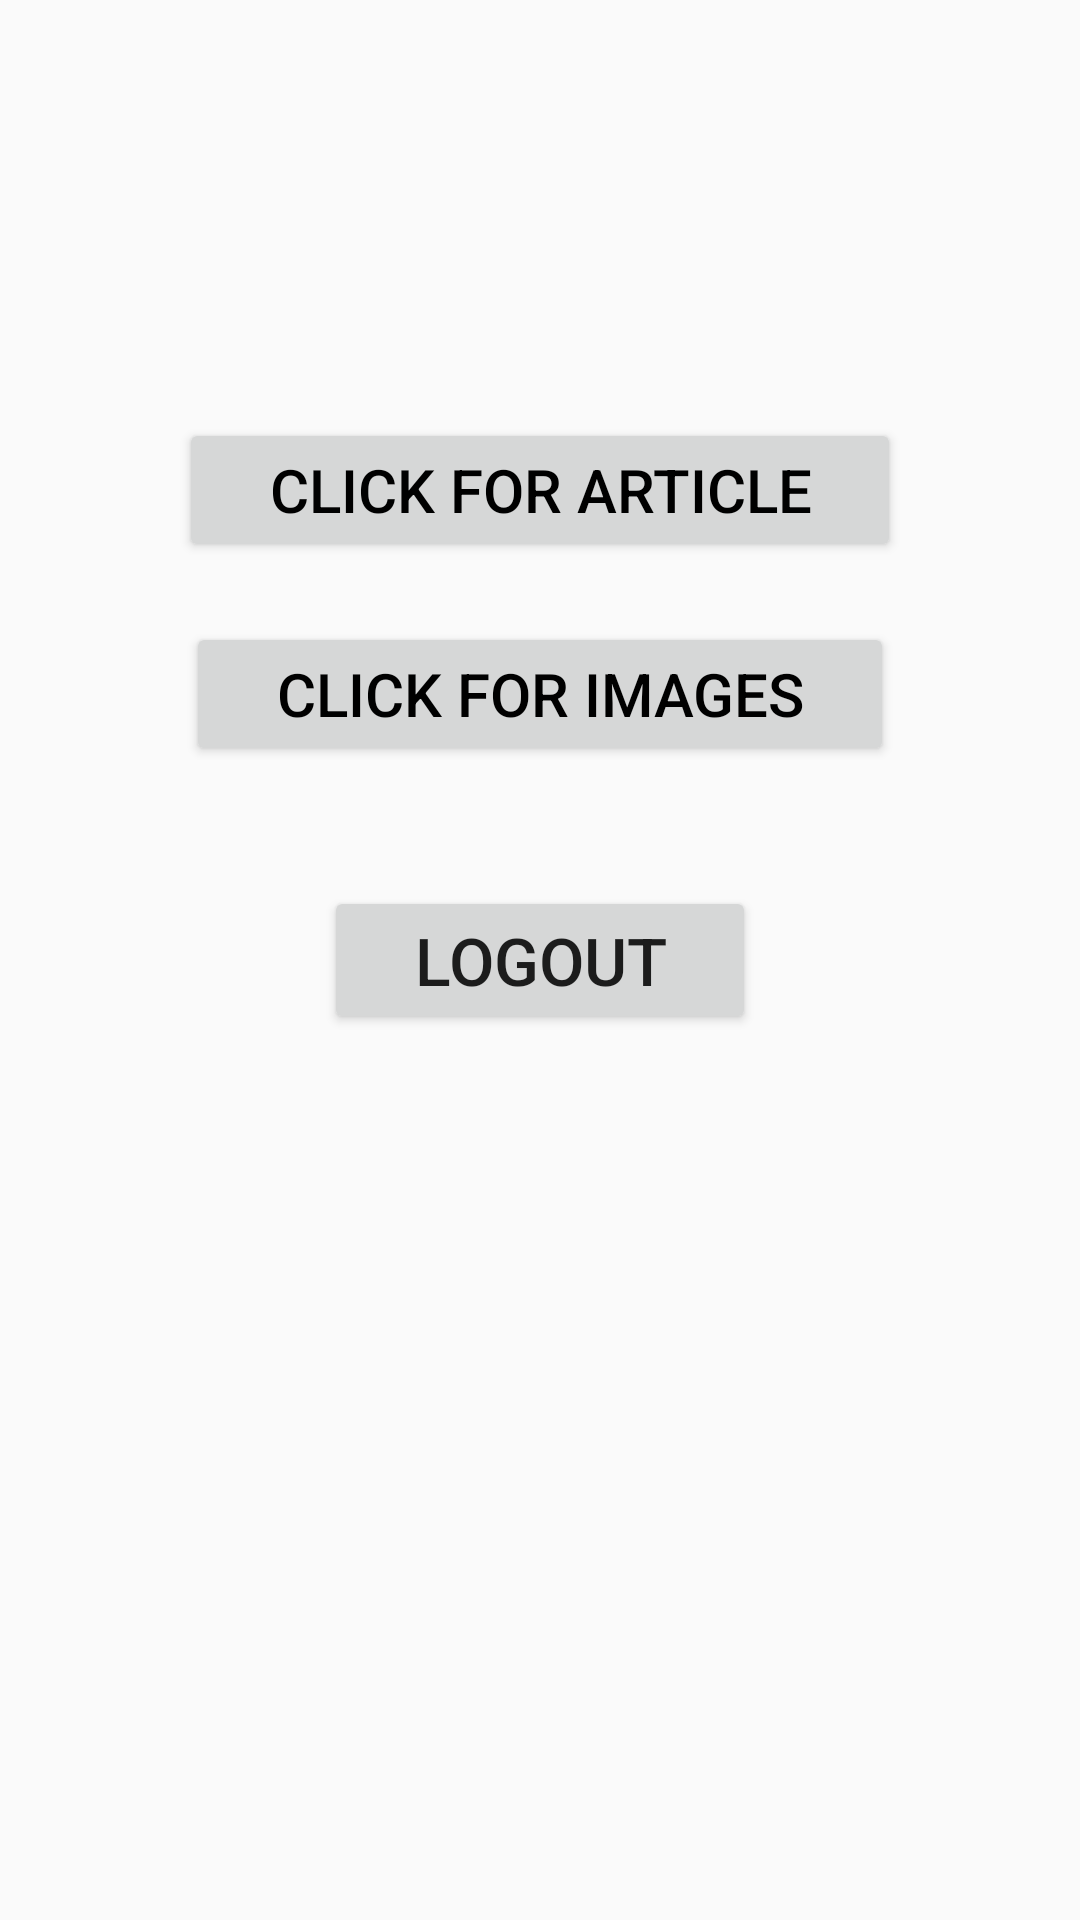

Reconstruct the res/layout file that produces this screen, plus the resources it refers to.
<!-- AndroidManifest.xml: application theme AppTheme -->
<!-- res/layout/activity_dashboard.xml -->
<?xml version="1.0" encoding="utf-8"?>
<RelativeLayout xmlns:android="http://schemas.android.com/apk/res/android"
    xmlns:tools="http://schemas.android.com/tools"
    android:id="@+id/activity_dashboard"
    android:layout_width="match_parent"
    android:layout_height="match_parent"
    android:padding="@dimen/dp16"
    tools:context=".home.DashboardActivity">

    <Button
        android:id="@+id/bt_Article"
        android:layout_width="wrap_content"
        android:layout_height="wrap_content"
        android:layout_above="@id/bt_Images"
        android:layout_centerHorizontal="true"
        android:paddingStart="@dimen/dp30"
        android:paddingTop="@dimen/dp10"
        android:paddingEnd="@dimen/dp30"
        android:paddingBottom="@dimen/dp10"
        android:text="@string/click_article"
        android:textColor="#000"
        android:textSize="@dimen/sp20" />

    <Button
        android:id="@+id/bt_Images"
        android:layout_width="wrap_content"
        android:layout_height="wrap_content"
        android:layout_above="@id/bt_Logout"
        android:layout_centerHorizontal="true"
        android:layout_margin="@dimen/dp20"
        android:paddingStart="@dimen/dp30"
        android:paddingTop="@dimen/dp10"
        android:paddingEnd="@dimen/dp30"
        android:paddingBottom="@dimen/dp10"
        android:text="@string/click_images"
        android:textColor="#000"
        android:textSize="@dimen/sp20" />

    <Button
        android:id="@+id/bt_Logout"
        android:layout_width="wrap_content"
        android:layout_height="wrap_content"
        android:layout_centerInParent="true"
        android:layout_marginTop="@dimen/dp20"
        android:paddingStart="@dimen/dp30"
        android:paddingTop="@dimen/dp10"
        android:paddingEnd="@dimen/dp30"
        android:paddingBottom="@dimen/dp10"
        android:text="@string/logout"
        android:textSize="@dimen/sp22" />

</RelativeLayout>
<!-- resources referenced by this layout -->
<resources>
  <dimen name="dp10">10dp</dimen>
  <dimen name="dp16">16dp</dimen>
  <dimen name="dp20">20dp</dimen>
  <dimen name="dp30">30dp</dimen>
  <dimen name="sp20">20sp</dimen>
  <dimen name="sp22">22sp</dimen>
  <string name="click_article">Click for Article</string>
  <string name="click_images">Click for Images</string>
  <string name="logout">LOGOUT</string>
  <style name="AppTheme" parent="Theme.AppCompat.Light.DarkActionBar">
          
          <item name="colorPrimary">@color/colorPrimary</item>
          <item name="colorPrimaryDark">@color/colorPrimaryDark</item>
          <item name="colorAccent">@color/colorAccent</item>
      </style>
  <!-- not gathered from this repository: default colours our renderer supplied (Android Studio template values) -->
  <color name="colorPrimary">#FF6200EE</color>
  <color name="colorPrimaryDark">#FF3700B3</color>
  <color name="colorAccent">#FF03DAC5</color>
</resources>
